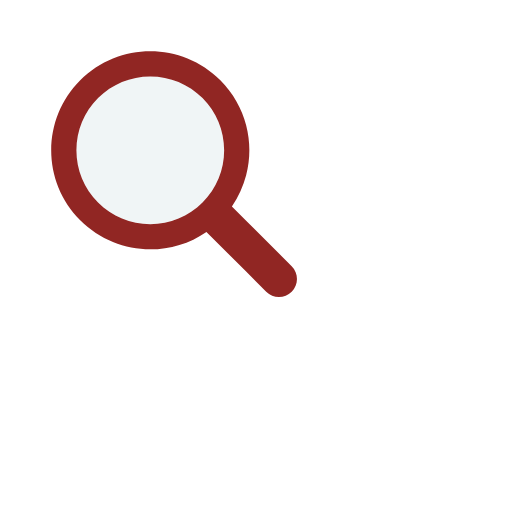
t = 0.00 s
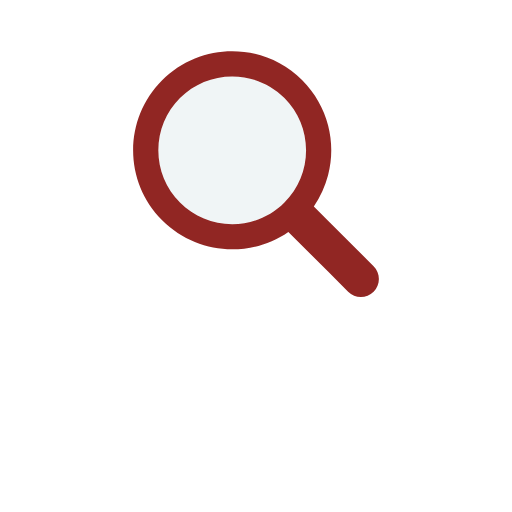
t = 0.17 s
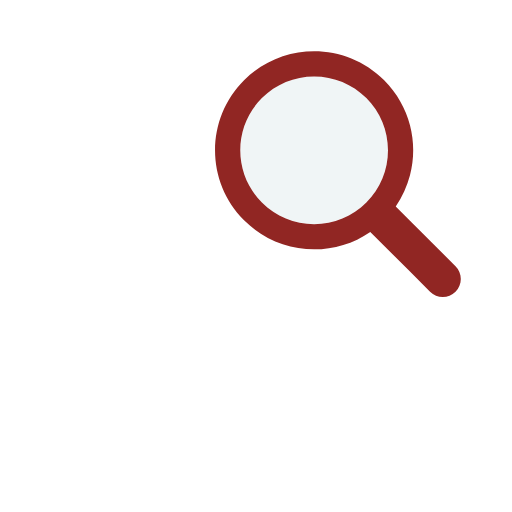
t = 0.33 s
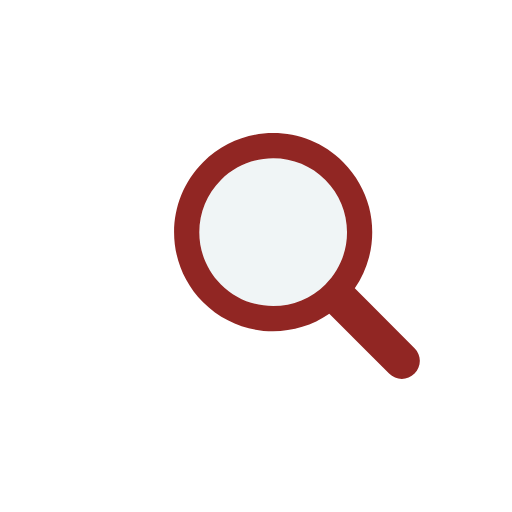
t = 0.50 s
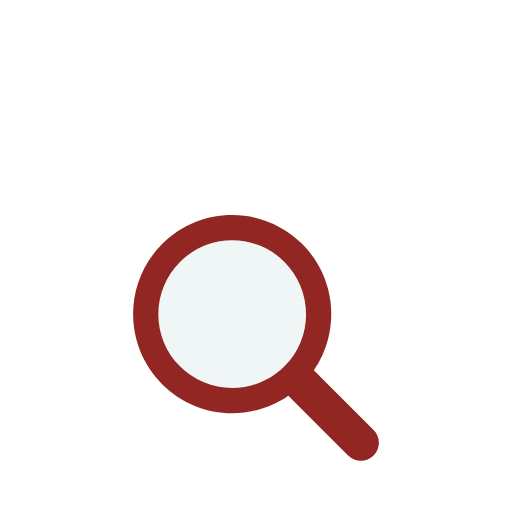
t = 0.66 s
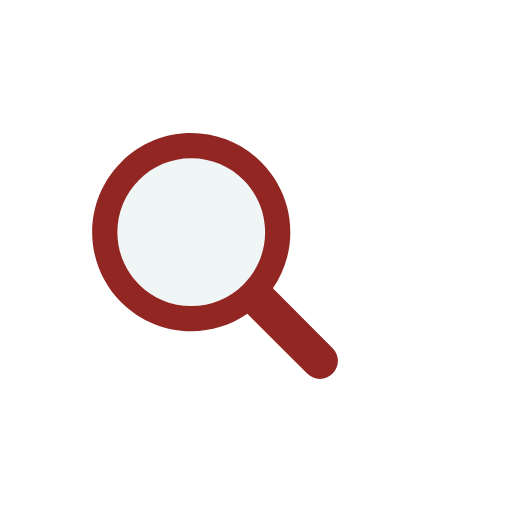
t = 0.83 s

The animated SVG that drew these frames (rendered in a browser with its animation timeline set to each time). Animation: 1 SMIL element (animateTransform=1); one cycle of 1.00 s, repeats indefinitely.

<?xml version="1.0" encoding="utf-8"?>
<svg xmlns="http://www.w3.org/2000/svg" xmlns:xlink="http://www.w3.org/1999/xlink" style="margin: auto; background: none; display: block; shape-rendering: auto;" width="200px" height="200px" viewBox="0 0 100 100" preserveAspectRatio="xMidYMid">
<g transform="translate(50 50)">
  <g transform="scale(0.8)">
    <g transform="translate(-50 -50)">
      <g transform="translate(4.94121 10.1176)">
        <animateTransform attributeName="transform" type="translate" repeatCount="indefinite" dur="1s" values="-20 -20;20 -20;0 20;-20 -20" keyTimes="0;0.33;0.66;1"></animateTransform>
        <path fill="#f0f5f6" d="M44.19 26.158c-4.817 0-9.345 1.876-12.751 5.282c-3.406 3.406-5.282 7.934-5.282 12.751 c0 4.817 1.876 9.345 5.282 12.751c3.406 3.406 7.934 5.282 12.751 5.282s9.345-1.876 12.751-5.282 c3.406-3.406 5.282-7.934 5.282-12.751c0-4.817-1.876-9.345-5.282-12.751C53.536 28.033 49.007 26.158 44.19 26.158z"></path>
        <path fill="#912623" d="M78.712 72.492L67.593 61.373l-3.475-3.475c1.621-2.352 2.779-4.926 3.475-7.596c1.044-4.008 1.044-8.23 0-12.238 c-1.048-4.022-3.146-7.827-6.297-10.979C56.572 22.362 50.381 20 44.19 20C38 20 31.809 22.362 27.085 27.085 c-9.447 9.447-9.447 24.763 0 34.21C31.809 66.019 38 68.381 44.19 68.381c4.798 0 9.593-1.425 13.708-4.262l9.695 9.695 l4.899 4.899C73.351 79.571 74.476 80 75.602 80s2.251-0.429 3.11-1.288C80.429 76.994 80.429 74.209 78.712 72.492z M56.942 56.942 c-3.406 3.406-7.934 5.282-12.751 5.282s-9.345-1.876-12.751-5.282c-3.406-3.406-5.282-7.934-5.282-12.751 c0-4.817 1.876-9.345 5.282-12.751c3.406-3.406 7.934-5.282 12.751-5.282c4.817 0 9.345 1.876 12.751 5.282 c3.406 3.406 5.282 7.934 5.282 12.751C62.223 49.007 60.347 53.536 56.942 56.942z"></path>
      </g>
    </g>
  </g>
</g>
<!-- [ldio] generated by https://loading.io/ --></svg>
